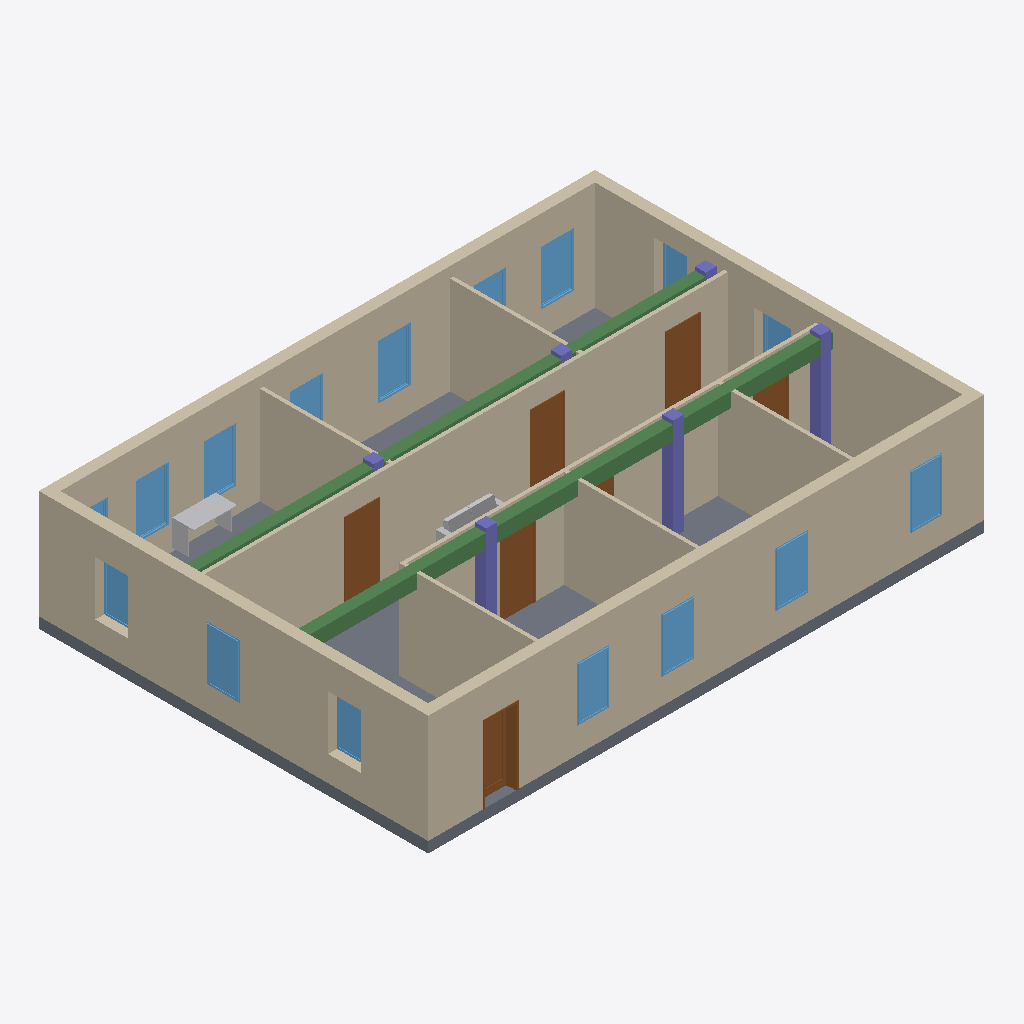
Isometric view of an IFC building model (IFC-SPF (STEP), schema IFC2X3, length unit millimetre), seen from the south-west, elements coloured by IFC class: 16 windows (light blue), 11 walls (beige), 7 doors (brown), 6 columns (violet), 2 beams (green), 2 other elements (light grey), 1 slab (grey).
Extent 15.4 m × 10.8 m × 3.3 m (x, y, z). Storeys (1): Ground Floor at 0.00 m. Elements (46): 16 IfcWindow, 11 IfcWall, 7 IfcDoor, 6 IfcColumn, 3 IfcFurnishingElement, 2 IfcBeam, 1 IfcSlab.

HEADER;
FILE_DESCRIPTION(('ViewDefinition [CoordinationView_V2.0, SurfaceGeometryAddOnView, QuantityTakeOffAddOnView, SpaceBoundary2ndLevelAddOnView]','Option [Drawing Scale: [number]]','Option [Global Unique Identifiers (GUID): Keep existing]','Option [Elements to export: Visible elements (on all stories)]','Option [Partial Structure Display: Entire Model]','Option [IFC Domain: All]','[25 more]'),'2;1');
FILE_NAME('SuperIFC.ifc','2022-09-24T18:18:29',(''),(''),'The EXPRESS Data Manager Version 5.02.0100.09 : 26 Sep 2013','IFC file generated by GRAPHISOFT ARCHICAD-64 22.0.0 INT FULL Windows version (IFC add-on version: 7000 INT FULL).','');
FILE_SCHEMA(('IFC2X3'));
ENDSEC;
DATA;
#68=IFCPROJECT('344O7vICcwH8qAEnwJDjSU',#12,'Project',$,$,$,$,(#65),#52);
#85=IFCSITE('20FpTZCqJy2vhVJYtjuIce',#12,'Site',$,$,#82,$,$,.ELEMENT.,$,$,$,$,$);
#118=IFCBUILDING('00tMo7QcxqWdIGvc4sMN2A',#12,'Building',$,$,#116,$,$,.ELEMENT.,$,$,$);
#140=IFCBUILDINGSTOREY('1oZ0wPs_PE8ANCPg3bIs4j',#12,'Ground Floor',$,$,#138,$,$,.ELEMENT.,0.0);
#3835=IFCWALL('2LzP$hWIrCVP0OjP$W4KLR',#12,'SW - 003',$,$,#3556,#3825,'95F59FEB-812D-4C7D-9018-B59FE011455B');
#6151=IFCWALL('3SBY0amz1Dm8qF5bWl1WwS',#12,'SW - 004',$,$,#5950,#6141,'DC2E2024-C3D0-4DC0-8D0F-16582F060E9C');
#552=IFCWALL('2BhG2DvuL2$913kvwV7jae',#12,'SW - 001',$,$,#163,#540,'8BAD008D-E785-42FC-9043-BB9E9F1ED928');
#9363=IFCWALL('3qqsLK8av60OHT_1g2huNV',#12,'SW - 007',$,$,#8823,#9343,'F4D36554-224E-4601-845D-F81A82AF85DF');
#2072=IFCWALL('17DS0eofnCSf10G7P6mhSs',#12,'SW - 002',$,$,#1913,#2062,'4735C028-CA9C-4C72-9040-407646C2B736');
#10967=IFCSLAB('2U1Ecsb7b5R8nXm3G0PRl4',#12,'SLA - 001',$,$,#10902,#10958,'9E04E9B6-9479-456C-8C61-C0340065BBC4',.FLOOR.);
#11228=IFCBEAM('04Ms0q__TC2uw7vahxhHzf',#12,'BMR - 002',$,'Concrete - Structural 300 x 400',#11001,#11219,'045B6034-FBE7-4C0B-8E87-E64AFBAD1F69');
#7346=IFCWALL('3hb6KpwPn5GxHK5k$7MKFV',#12,'SW - 006',$,$,#6806,#7326,'EB946533-E99C-4543-B454-16EFC75943DF');
#6753=IFCWALL('10Ilir5v56AvC_HRGd3mzh',#12,'SW - 005',$,$,#6450,#6733,'404AFB35-1791-462B-933E-45B4270F0F6B');
#10551=IFCWALL('1PtpPq$STA7PGFKcs6LqYI',#12,'SW - 012',$,$,#10254,#10531,'59DF3674-FDC7-4A1D-940F-526D86574892');
#10875=IFCWALL('0Q_ww25HDFzvfZOOucm4gs',#12,'SW - 013',$,$,#10578,#10855,'1AFBAE82-1513-4FF7-9A63-618E26C04AB6');
#9894=IFCWALL('2awFuXzxj1eRZHfuO4fbgT',#12,'SW - 008',$,$,#9597,#9874,'A4E8FE21-F7BB-41A1-B8D1-A78604A65A9D');
#10223=IFCWALL('22ZKRjY6T3mRrkWBT6ZCFw',#12,'SW - 009',$,$,#9926,#10203,'828D46ED-8867-43C1-BD6E-80B7468CC3FA');
#20904=IFCBEAM('14cjH9uGP23xl2bauRm2$l',#12,'BMR - 001',$,'Concrete - Structural 300 x 400',#20735,#20895,'449AD449-E106-420F-BBC2-964E1BC02FEF');
#9539=IFCDOOR('3AGFH57avBvxsCh2Z_S7Jq',#12,'DOO - 007',$,$,#9528,#9536,'CA40F445-1E4E-4BE7-BD8C-AC28FE7074F4',2100.0,900.0);
#5882=IFCDOOR('0_MOTbIG1ACfXiUsGgKpXP',#12,'DOO - 001',$,$,#4871,#5873,'3E598765-4900-4A32-986C-7B642A533859',2100.0,900.0);
#8011=IFCDOOR('2fVJWEjSD3CBA$97A6aPbz',#12,'DOO - 002',$,$,#7378,#8008,'A97D380E-B5C3-4330-B2BF-24728691997D',2100.0,900.0);
#9401=IFCDOOR('2lquxNgMXEbP_46zyLbZqq',#12,'DOO - 005',$,$,#9390,#9398,'AFD38ED7-A968-4E95-9F84-1BDF15963D34',2100.0,900.0);
#9470=IFCDOOR('08VAHHFnz8QRyz1YZj3M0z',#12,'DOO - 006',$,$,#9459,#9467,'087CA451-3F1F-4869-BF3D-0628ED0D603D',2100.0,900.0);
#31163=IFCCOLUMN('1rlODMzYL7SfMq1y_SuGf$',#12,'CRE - 005',$,'Concrete - Structural 300 x 300',#31098,#31154,'75BD8356-F625-4772-95B4-07CF9CE10A7F');
#31051=IFCCOLUMN('0cYITRdQ95UBHmZ0iuv6JC',#12,'CRE - 004',$,'Concrete - Structural 300 x 300',#30986,#31042,'2689275B-9DA2-4578-B470-8C0B38E464CC');
#1484=IFCWINDOW('3pk89vTDX3IP3cK0ooZcw$',#12,'WD - 004',$,$,#1473,#1481,'F3B88279-74D8-4349-90E6-500CB28E6EBF',1500.0,900.0);
#4618=IFCWINDOW('1uZNJqU9HCePFZWiGXYoxH',#12,'WD - 013',$,$,#4607,#4615,'788D74F4-7894-4CA1-93E3-82C4218B2ED1',1500.0,900.0);
#4706=IFCWINDOW('0pkFTNXOf3KBf9SIcyrDvt',#12,'WD - 014',$,$,#4695,#4703,'33B8F757-858A-4350-BA49-7129BCD4DE77',1500.0,900.0);
#6285=IFCWINDOW('0sd32o$85DSvI$$7YbsyOU',#12,'WD - 010',$,$,#6274,#6282,'369C30B2-FC81-4D73-94BF-FC78A5DBC61E',1500.0,900.0);
#1660=IFCWINDOW('36qFV8NMLFyvw2HYUaDAsG',#12,'WD - 007',$,$,#1649,#1657,'C6D0F7C8-5D65-4FF3-9E82-4627A434AD90',1500.0,900.0);
#1295=IFCWINDOW('0PIcCb7h1DfO64IH1SNH9y',#12,'WD - 002',$,$,#623,#1292,'194A6325-1EB0-4DA5-8184-49105C5D127C',1500.0,900.0);
#4794=IFCWINDOW('1iZhGRaNX9GxDXHbZMWn0O',#12,'WD - 015',$,$,#4783,#4791,'6C8EB41B-[number]-B361-4658D6831018',1500.0,900.0);
#4526=IFCWINDOW('1o80FbPWnC6OJX7bSzjGMl',#12,'WD - 012',$,$,#3867,#4523,'722003E5-660C-4C19-84E1-1E573DB505AF',1500.0,900.0);
#1748=IFCWINDOW('1kCr1Apq18UvlVk5_JjfVU',#12,'WD - 008',$,$,#1737,#1745,'6E33504A-CF40-487B-9BDF-B85F93B697DE',1500.0,900.0);
#21187=IFCFURNISHINGELEMENT('20gh9M4nb688nseFssub3Z',#12,'FU - 002',$,$,#20954,#21178,'80AAB256-[number]-8C76-A0FDB6E250E3');
#31275=IFCCOLUMN('2S4zMvgU97zOfk0jjAKX0c',#12,'Betoonpost',$,'Concrete - Structural 300 x 300',#31210,#31266,'9C13D5B9-A9E2-47F5-8A6E-02DB4A521026');
#6197=IFCWINDOW('1n8ub5thD0mwW7LzUStWfS',#12,'WD - 001',$,$,#6186,#6194,'[number]-DEB3-40C3-A807-57D79CDE0A5C',1500.0,900.0);
#6373=IFCWINDOW('05bSznQA13zfGWRNYZW4M_',#12,'WD - 016',$,$,#6362,#6370,'0595CF71-68A0-43F6-9420-6D78A38045BE',1500.0,900.0);
#20692=IFCFURNISHINGELEMENT('0l3RQZ8vT5yf4qBDyeKJte',#12,'FU - 001',$,$,#11297,#20683,'2F0DB6A3-2397-45F2-9134-2CDF28513DE8');
#1396=IFCWINDOW('11ri689UL7rhpwrKdZ4RiB',#12,'WD - 003',$,$,#1385,#1393,'41D6C188-25E5-47D6-BCFA-D549E311BB0B',1500.0,900.0);
#8765=IFCDOOR('1SGRUGXm91_Qjc_MUxTOY$',#12,'DOO - 004',$,$,#8754,#8762,'5C41B790-8702-41F9-AB66-F967BB7588BF',2100.0,900.0);
#2753=IFCWINDOW('0m8jPNPFr2JRlByNoa369T',#12,'WD - 006',$,$,#2104,#2744,'3022D657-64FD-424D-BBCB-F17CA40C625D',1500.0,900.0);
#1572=IFCWINDOW('023LYagUjCnBRnrckYhcPI',#12,'WD - 005',$,$,#1561,#1569,'020D58A4-A9EB-4CC4-B6F1-D66BA2AE6652',1500.0,900.0);
#3479=IFCWINDOW('1n0eLDE4D6IfsGWYZjkLvA',#12,'WD - 011',$,$,#2830,#3470,'7102854D-3843-464A-9D90-8228EDB95E4A',1500.0,1000.0);
#30939=IFCCOLUMN('3le9mr0Jf8aud5dBev4tpt',#12,'CRE - 003',$,'Concrete - Structural 300 x 300',#30874,#30930,'EFA09C35-013A-4893-89C5-9CBA39137CF7');
#30827=IFCCOLUMN('1ZoeoB7F11_9y1p8brzane',#12,'CRE - 002',$,'Concrete - Structural 300 x 300',#30762,#30818,'63CA8C8B-1CF0-41F8-9F01-CC8975F64C68');
#30703=IFCCOLUMN('0E_joj3Kj7rudwL0S72GWZ',#12,'CRE - 001',$,'Concrete - Structural 300 x 300',#30638,#30694,'0EFADCAD-0D4B-47D7-89FA-[number]');
#1836=IFCWINDOW('3y28JbT_nB$f4eh9flXP_I',#12,'WD - 009',$,$,#1825,#1833,'FC0884E5-77EC-4BFE-9128-AC9A6F859F92',1500.0,900.0);
#8696=IFCDOOR('3IHCmEdWz58fG6RcSf$BBa',#12,'DOO - 003',$,$,#8073,#8687,'D244CC0E-9E0F-[number]-6E6729FCB2E4',2100.0,900.0);
ENDSEC;